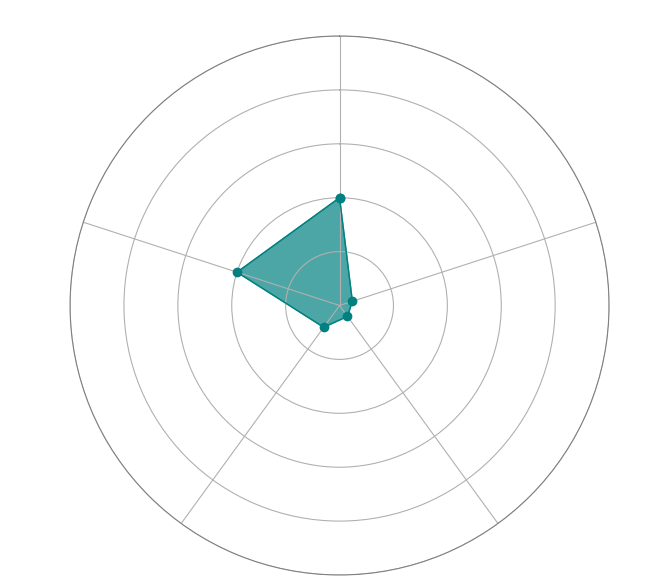
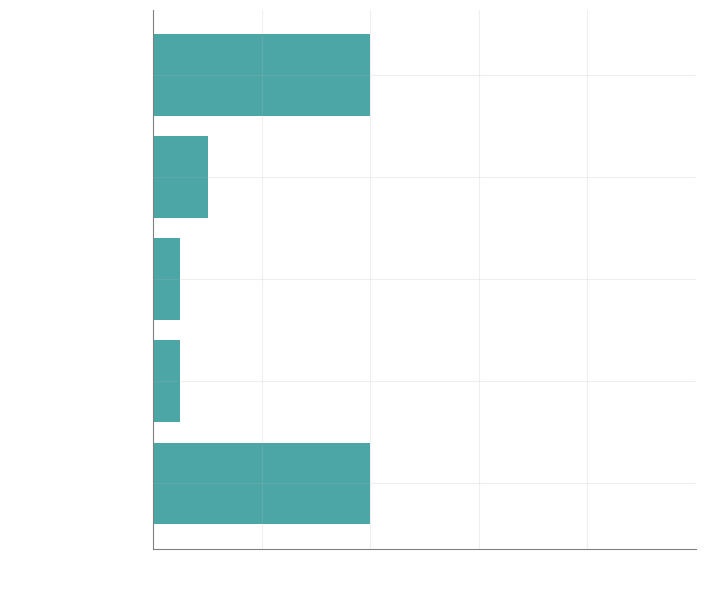

Here is the Python script that generated these plots, in order:
import pandas as pd
import numpy as np
import matplotlib.pyplot as plt

def create_charts(probability: list, save_path:str, classes=['congested_traffic', 'heavy_traffic', 'light_traffic', 'moderate_traffic', 'traffic_unrelated']):
    
    def create_radar_chart(df, classes_row, probability_row, save_path):
        categories = df[classes_row].tolist()
        N = len(categories)

        angles = [n / float(N) * 2 * np.pi for n in range(N)]
        angles += angles[:1]

        fig = plt.figure(figsize=(7,7))
        fig.set_facecolor("none")

        ax = fig.add_subplot(111, polar=True)

        ax.set_theta_offset(np.pi / 2)
        ax.set_theta_direction(-1)

        # Set the inside part (background) to be completely transparent
        ax.patch.set_facecolor('none')
        
        # Set the edge color (outer circle) to white
        ax.spines['polar'].set_color('gray')

        plt.xticks(angles[:-1], categories, size=10, color='white')

        # Add a gap between the labels and the chart
        ax.set_rlabel_position(0)
        
        plt.yticks([0.2, 0.4, 0.6, 0.8, 1.0], [])
        plt.ylim(0, 1)

        values = df[probability_row].values.flatten().tolist()
        values += values[:1]

        ax.plot(angles, values, 'o-', color='teal', linewidth=1, label="Data")
        ax.fill(angles, values, color='teal', alpha=0.7)
        
        # Save the chart as an image
        plt.savefig(f'{save_path}/radar_chart.png', bbox_inches='tight', transparent=True, dpi=300)
        plt.close()  # Close the figure to release resources


    def create_bar_chart(df, classes_row, probability_row, save_path):
        categories = df[classes_row].tolist()
        values = df[probability_row].values.flatten().tolist()
        
        fig, ax = plt.subplots(figsize=(7, 7))
        fig.patch.set_facecolor('none')  # Set the chart background to be completely transparent
        ax.patch.set_facecolor('none')

        bars = ax.barh(categories, values, color='teal', alpha=0.7)  # Use teal color for bars
        ax.spines['top'].set_visible(False)
        ax.spines['right'].set_visible(False)
        ax.spines['bottom'].set_color('gray')  # Set the bar chart border color to gray
        ax.spines['left'].set_color('gray')    # Set the bar chart border color to gray

        ax.tick_params(axis='x', colors='white')  # Set x-axis label color to white
        ax.tick_params(axis='y', colors='white')  # Set y-axis label color to white

        plt.xlabel('Confidence', color='white')  # Set x-axis label color to white
        plt.ylabel('Categories', color='white')  # Set y-axis label color to white

        plt.xticks([0.2, 0.4, 0.6, 0.8, 1.0])
        plt.xlim(0, 1)

        plt.grid(alpha=0.2)

        # Add value annotations on top of each bar
        # for bar, value in zip(bars, values):
        #     ax.text(value, bar.get_y() + bar.get_height()/2, f'{value:.2f}', ha='left', va='center', color='white')

        # Save the chart as an image
        plt.savefig(f'{save_path}/bar_chart.png', bbox_inches='tight', transparent=True, dpi=300)
        plt.close()  # Close the figure to release resources



    df = pd.DataFrame(
        dict(
            probability=probability,
            classes=classes
        )
    )

    create_radar_chart(
        df = df, 
        classes_row = 'classes', 
        probability_row = 'probability',
        save_path = save_path
    ) 

    create_bar_chart(
        df=df, 
        classes_row='classes', 
        probability_row='probability',
        save_path = save_path
    )

# # Example usage:
create_charts(
    probability = [0.4, 0.05, 0.05, 0.1, 0.4],
    save_path = './'
)
